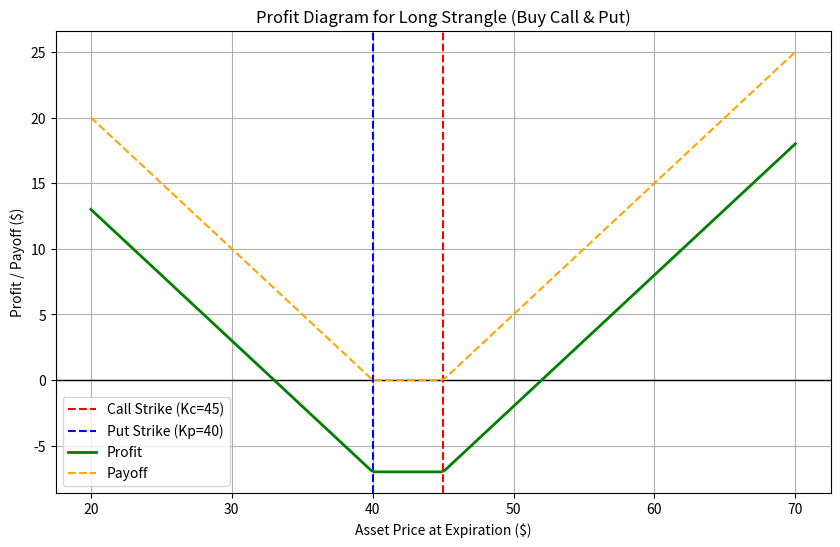

This chart was generated by the following Python code:
import numpy as np
import matplotlib.pyplot as plt
K_call=45
K_put=40
call_premium=3
put_premium=4
total_premium=call_premium+put_premium
S = np.linspace(20, 70, 200) # Asset price range
# Payoff calculations
call_payoff=np.maximum(S-K_call,0)
put_payoff=np.maximum(K_put-S,0)
total_payoff=call_payoff+put_payoff
profit=total_payoff-total_premium
# Plotting
plt.figure(figsize=(10,6))
plt.axhline(0, color='black', linewidth=1)
plt.axvline(K_call, color='red', linestyle='--', label=f'Call Strike (Kc={K_call})')
plt.axvline(K_put, color='blue', linestyle='--', label=f'Put Strike (Kp={K_put})')

plt.plot(S, profit, color='green', linewidth=2, label='Profit')
plt.plot(S, total_payoff, color='orange', linestyle='--', label='Payoff')

plt.title('Profit Diagram for Long Strangle (Buy Call & Put)')
plt.xlabel('Asset Price at Expiration ($)')
plt.ylabel('Profit / Payoff ($)')
plt.legend()
plt.grid()
plt.show()